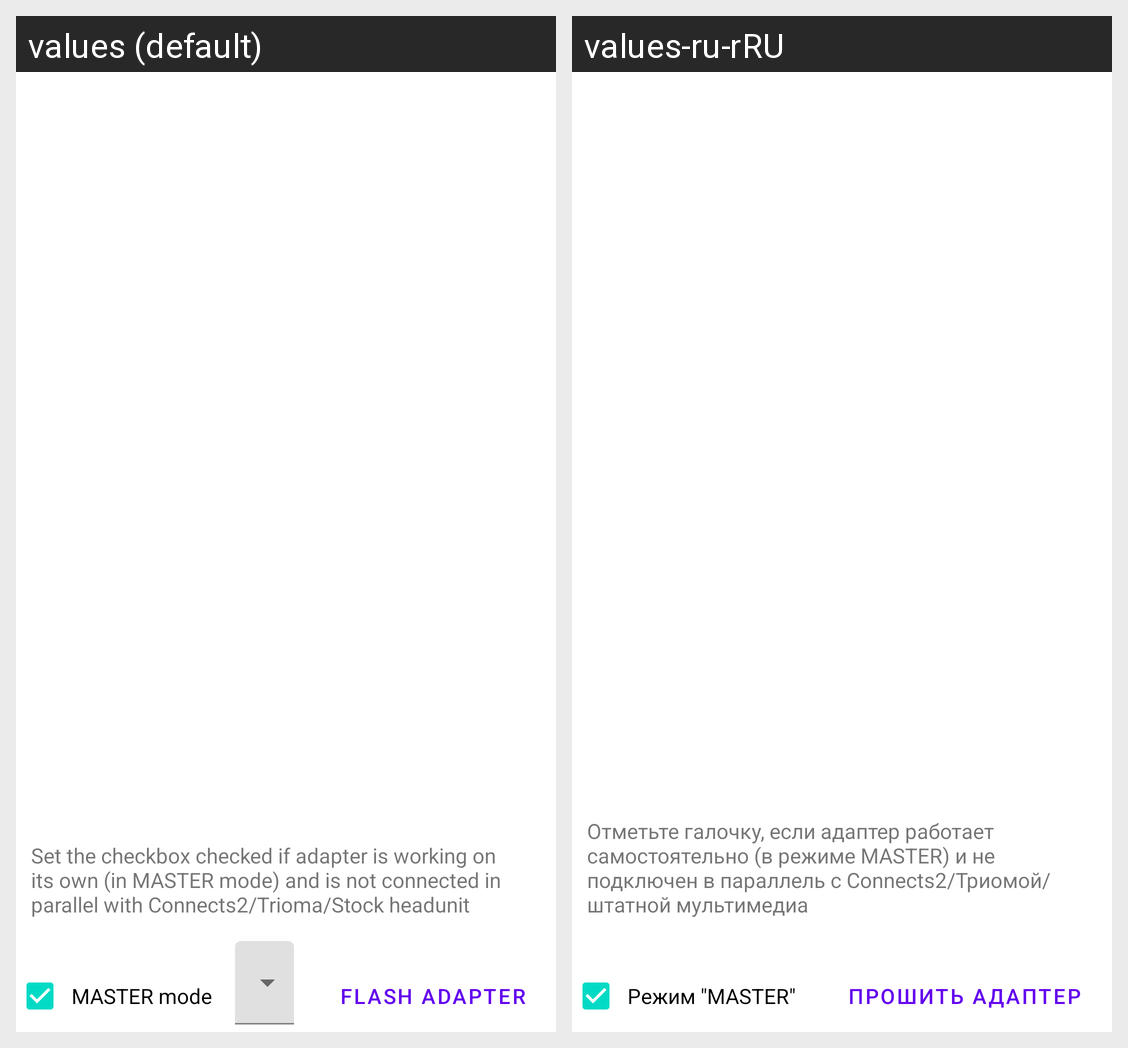

The Android screen above is rendered under two locales of the same app. Produce the string resources it draws, with the default and per-locale values.
Android screen res/layout/activity_flasher.xml rendered under 2 locales, left to right: values (default), values-ru-rRU. Device: Nexus 5 (rendered at 1080×1920; each locale shown at half size, 540×960, under a caption strip naming it); theme Theme.CivicClimateControl.
Strings drawn on this screen, with the default value and each locale's value (text and hints the layout hard-codes, and strings that could not be matched under every locale, appear in the picture but are not listed):

adapter_is_in_master_mode
  values: MASTER mode
  values-ru-rRU: Режим "MASTER"

master_checkbox_description
  values: Set the checkbox checked if adapter is working on its own (in MASTER mode) and is not connected in parallel with Connects2/Trioma/Stock headunit
  values-ru-rRU: Отметьте галочку, если адаптер работает самостоятельно (в режиме MASTER) и не подключен в параллель с Connects2/Триомой/штатной мультимедиа

flash_adapter
  values: Flash adapter
  values-ru-rRU: Прошить адаптер
